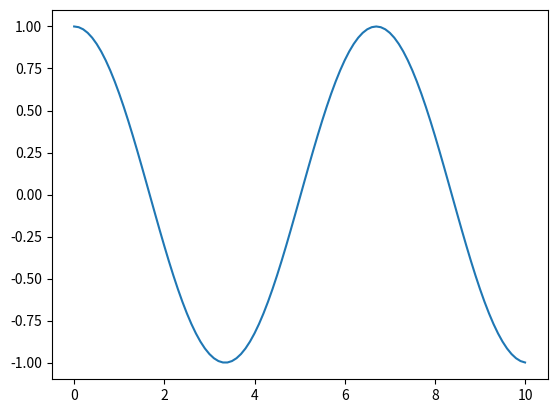

This chart was generated by the following Python code:
# -*- coding: utf-8 -*-
"""
Created on Tue Mar 06 23:14:42 2018

[redacted]
"""

import numpy as np
import matplotlib.pyplot as plt
from scipy import integrate as spint

#a*(sin(theta)) + b*theta prime + c*theta double prime = 0
def pend(y,t,*args):
    y1, y2 = y
    b, c = args
    dydt = [y2, (-a*np.sin(y1) - b*y2)/c ]
    return dydt
    
    
m = 1.0
l = 1.0
g = 1.0

p1 = m
p2 = g
p3 = l

a = -p1*p2*p3
b = 0.0
c = -p1*p3**2

y0 = [1,0]
t = np.linspace(0,10,101)

sol = spint.odeint(pend, y0, t, args = (b,c))
plt.plot(t,sol[:,0])